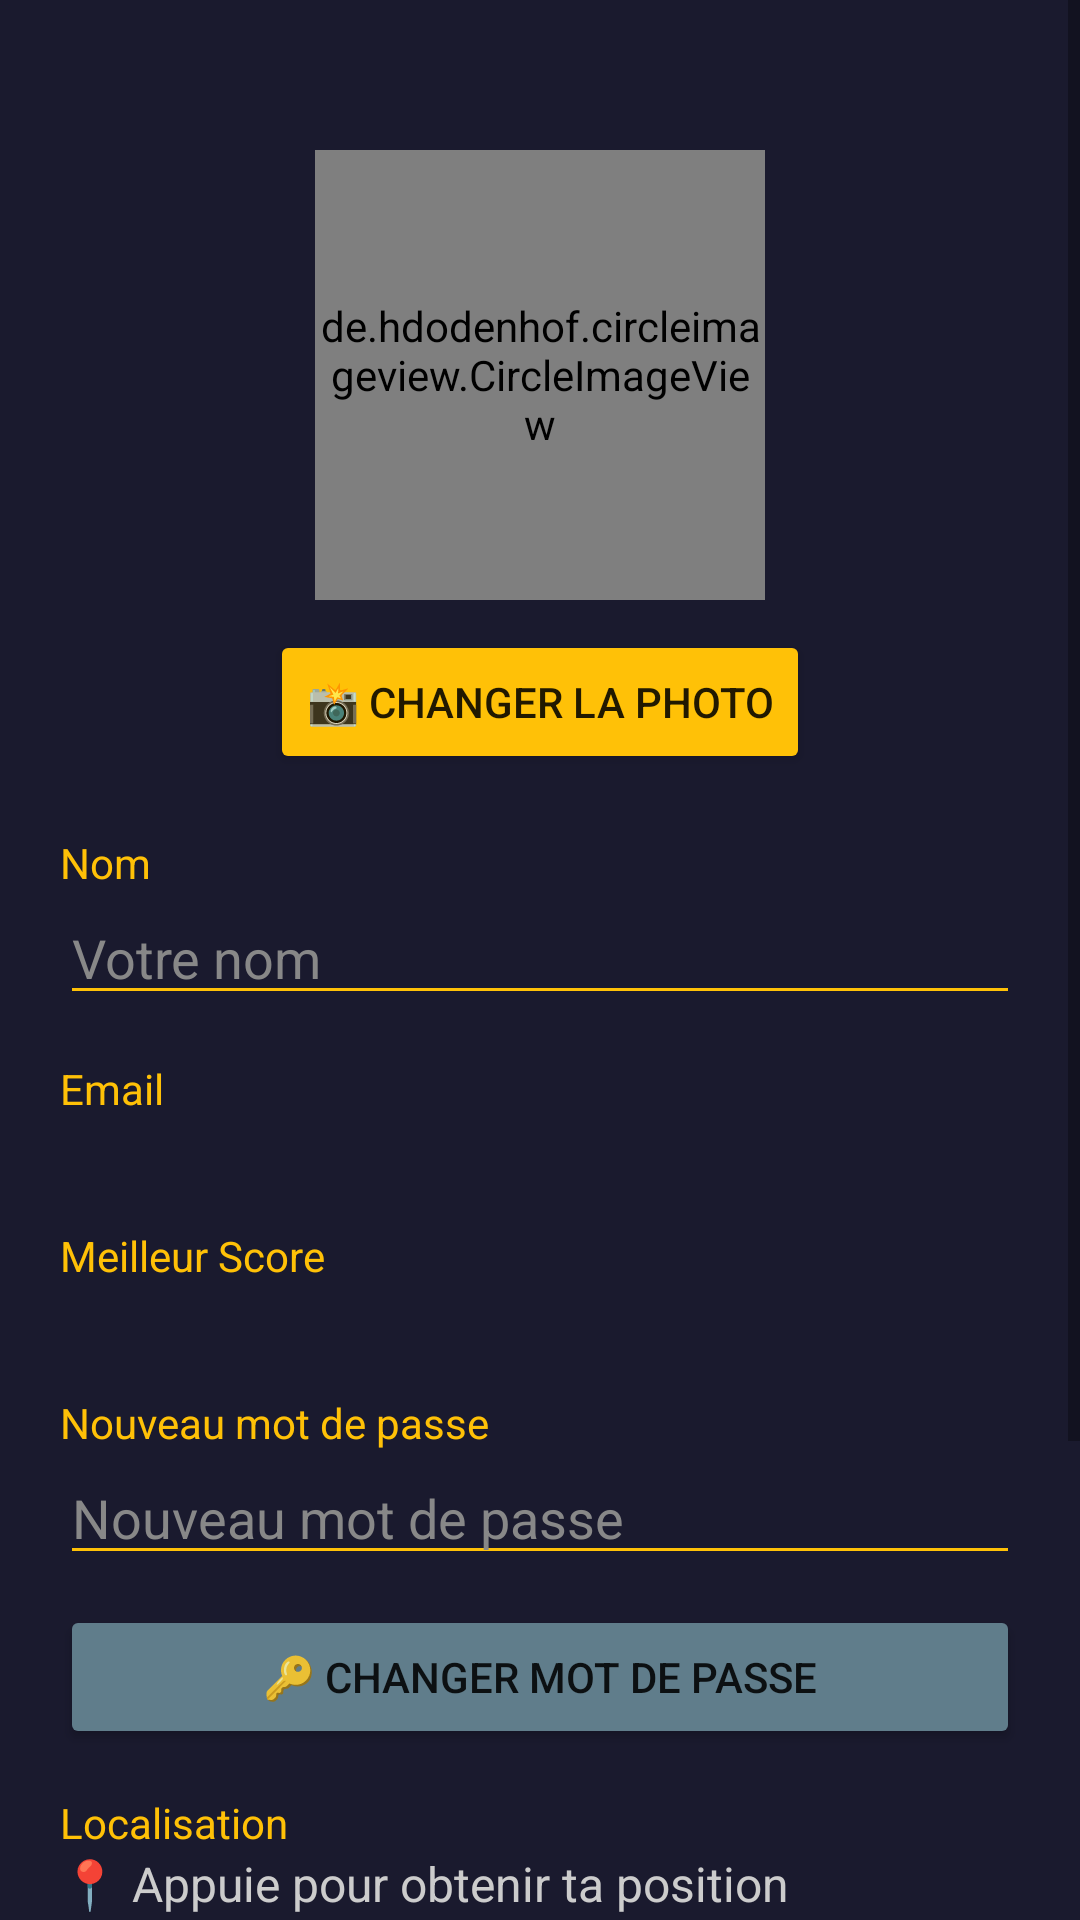

Write the Android layout XML for this screen, with the resource values it uses.
<!-- AndroidManifest.xml: application theme Style -->
<!-- res/layout/activity_profile.xml -->
<?xml version="1.0" encoding="utf-8"?>
<ScrollView xmlns:android="http://schemas.android.com/apk/res/android"
    xmlns:app="http://schemas.android.com/apk/res-auto"
    android:layout_width="match_parent"
    android:layout_height="match_parent"
    android:background="#1A1A2E">

    <LinearLayout
        android:layout_width="match_parent"
        android:layout_height="wrap_content"
        android:orientation="vertical"
        android:padding="20dp"
        android:gravity="center">

        
        <de.hdodenhof.circleimageview.CircleImageView
            android:id="@+id/profileImage"
            android:layout_width="150dp"
            android:layout_height="150dp"
            android:layout_marginTop="30dp"
            android:src="@drawable/img_1"
            app:civ_border_width="4dp"
            app:civ_border_color="#FFC107"/>

        
        <Button
            android:id="@+id/btnChangePhoto"
            android:layout_width="wrap_content"
            android:layout_height="wrap_content"
            android:layout_marginTop="10dp"
            android:text="📸 Changer la photo"
            android:backgroundTint="#FFC107"/>

        
        <TextView
            android:layout_width="match_parent"
            android:layout_height="wrap_content"
            android:text="Nom"
            android:textColor="#FFC107"
            android:textSize="14sp"
            android:layout_marginTop="20dp"/>

        <EditText
            android:id="@+id/etName"
            android:layout_width="match_parent"
            android:layout_height="wrap_content"
            android:hint="Votre nom"
            android:textColor="#FFFFFF"
            android:textColorHint="#888888"
            android:backgroundTint="#FFC107"/>

        
        <TextView
            android:layout_width="match_parent"
            android:layout_height="wrap_content"
            android:text="Email"
            android:textColor="#FFC107"
            android:textSize="14sp"
            android:layout_marginTop="15dp"/>

        <TextView
            android:id="@+id/tvEmail"
            android:layout_width="match_parent"
            android:layout_height="wrap_content"
            android:textColor="#CCCCCC"
            android:textSize="16sp"/>

        
        <TextView
            android:layout_width="match_parent"
            android:layout_height="wrap_content"
            android:text="Meilleur Score"
            android:textColor="#FFC107"
            android:textSize="14sp"
            android:layout_marginTop="15dp"/>

        <TextView
            android:id="@+id/tvScore"
            android:layout_width="match_parent"
            android:layout_height="wrap_content"
            android:textColor="#CCCCCC"
            android:textSize="16sp"/>

        
        <TextView
            android:layout_width="match_parent"
            android:layout_height="wrap_content"
            android:text="Nouveau mot de passe"
            android:textColor="#FFC107"
            android:textSize="14sp"
            android:layout_marginTop="15dp"/>

        <EditText
            android:id="@+id/etNewPassword"
            android:layout_width="match_parent"
            android:layout_height="wrap_content"
            android:hint="Nouveau mot de passe"
            android:inputType="textPassword"
            android:textColor="#FFFFFF"
            android:textColorHint="#888888"
            android:backgroundTint="#FFC107"/>

        <Button
            android:id="@+id/btnChangePassword"
            android:layout_width="match_parent"
            android:layout_height="wrap_content"
            android:layout_marginTop="10dp"
            android:text="🔑 Changer mot de passe"
            android:backgroundTint="#607D8B"/>

        
        <TextView
            android:layout_width="match_parent"
            android:layout_height="wrap_content"
            android:text="Localisation"
            android:textColor="#FFC107"
            android:textSize="14sp"
            android:layout_marginTop="15dp"/>

        <TextView
            android:id="@+id/tvLocation"
            android:layout_width="match_parent"
            android:layout_height="wrap_content"
            android:textColor="#CCCCCC"
            android:textSize="16sp"
            android:text="📍 Appuie pour obtenir ta position"/>

        <Button
            android:id="@+id/btnGetLocation"
            android:layout_width="match_parent"
            android:layout_height="wrap_content"
            android:layout_marginTop="10dp"
            android:text="📍 Ma position"
            android:backgroundTint="#FF5722"/>

        
        <Button
            android:id="@+id/btnSave"
            android:layout_width="match_parent"
            android:layout_height="wrap_content"
            android:layout_marginTop="30dp"
            android:text="💾 Sauvegarder"
            android:backgroundTint="#4CAF50"/>

        
        <Button
            android:id="@+id/btnLogout"
            android:layout_width="match_parent"
            android:layout_height="wrap_content"
            android:layout_marginTop="10dp"
            android:text="🚪 Se déconnecter"
            android:backgroundTint="#F44336"/>

    </LinearLayout>
</ScrollView>
<!-- resources referenced by this layout -->
<resources>
  <!-- drawable img_1: png bitmap (drawable, 261698 bytes) -->
  <style name="Style" parent="Theme.AppCompat.DayNight.DarkActionBar">
          
          <item name="colorPrimary">@color/colorPrimary</item>
          <item name="colorPrimaryDark">@color/colorPrimaryDark</item>
          <item name="colorAccent">@color/colorAccent</item>
      </style>
  <color name="colorPrimary">#ADFFC107</color>
  <color name="colorPrimaryDark">#009688</color>
  <color name="colorAccent">#CDDC39</color>
</resources>
